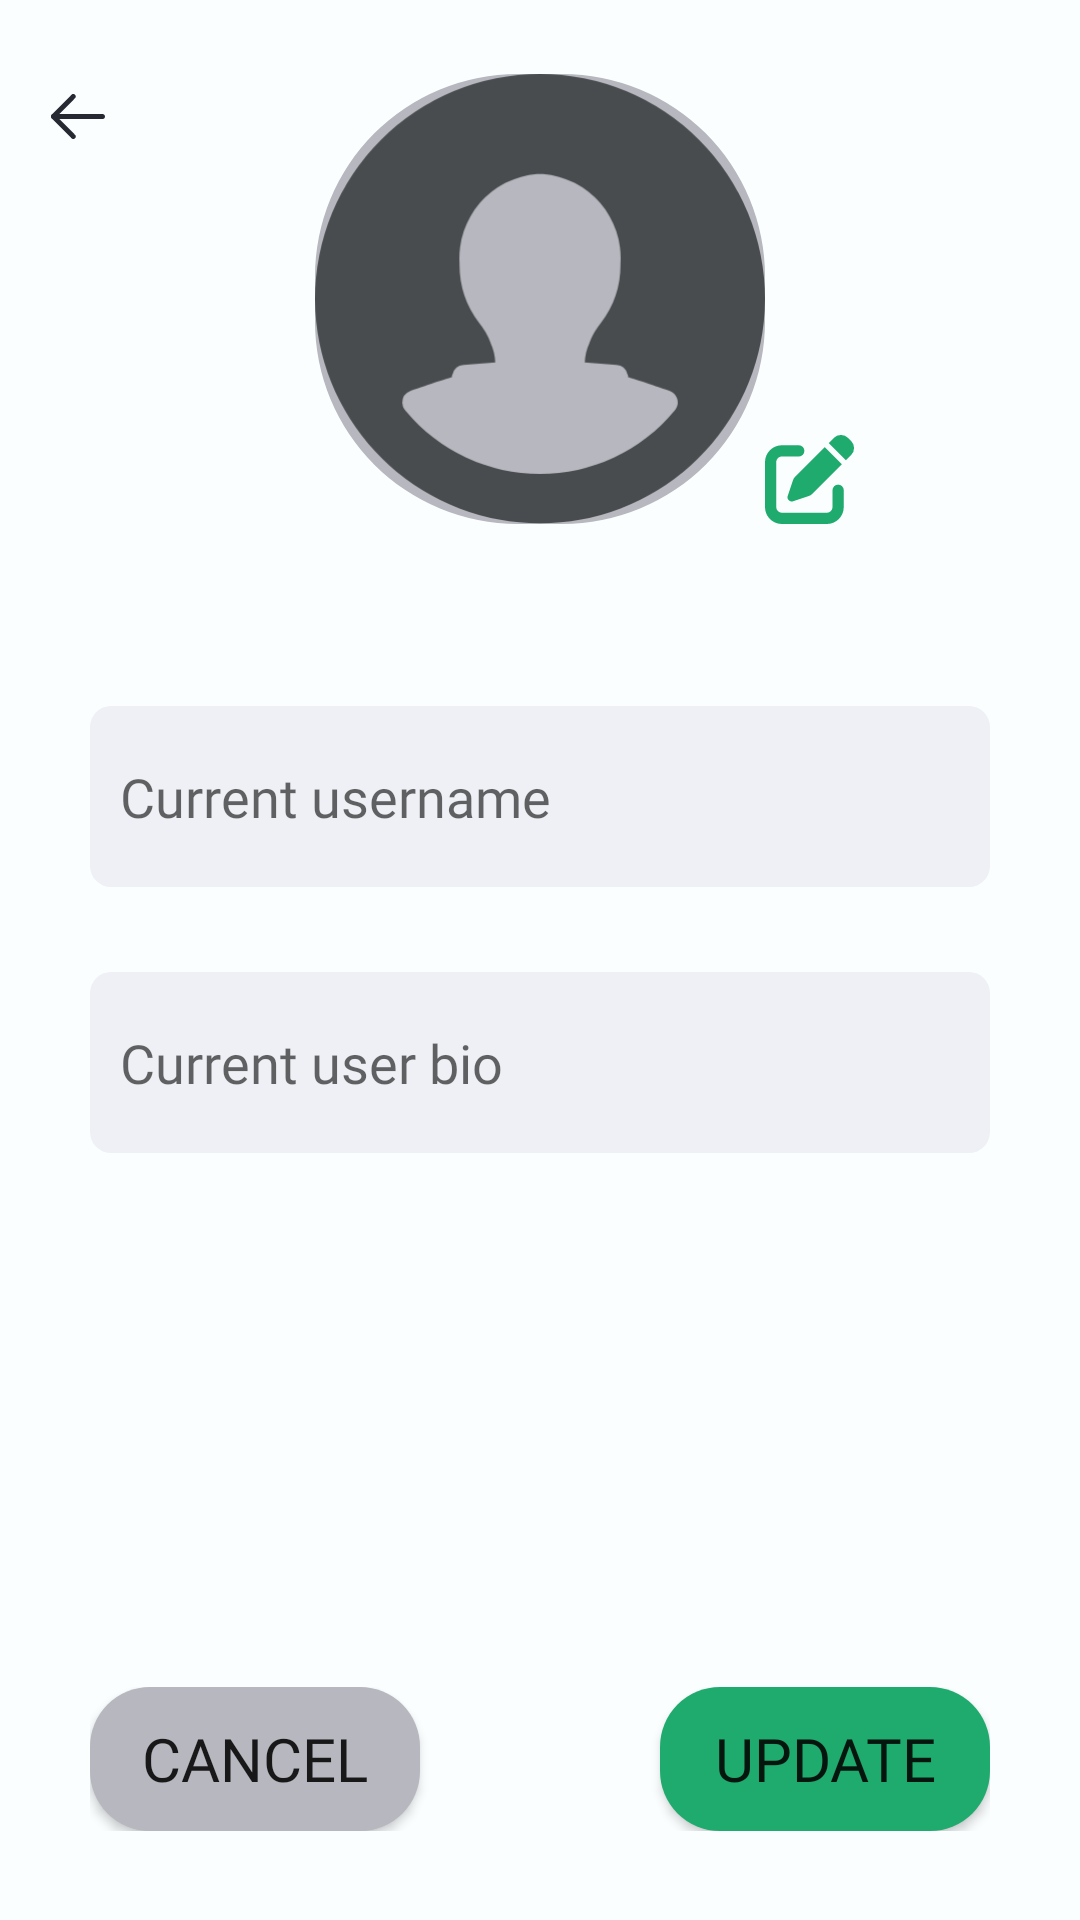

This screen was rendered from an Android layout file. Write that file and the resources it references.
<!-- AndroidManifest.xml: application theme Theme.Groupify -->
<!-- res/layout/activity_edit_profile.xml -->
<?xml version="1.0" encoding="utf-8"?>
<androidx.constraintlayout.widget.ConstraintLayout xmlns:android="http://schemas.android.com/apk/res/android"
xmlns:app="http://schemas.android.com/apk/res-auto"
xmlns:tools="http://schemas.android.com/tools"
android:layout_width="match_parent"
android:layout_height="match_parent"
tools:context=".activities.EditProfileActivity">

    <com.google.android.material.imageview.ShapeableImageView
        android:id="@+id/profilePhotoEdit"
        android:layout_width="150dp"
        android:layout_height="150dp"
        android:background="@color/grey_100"
        app:layout_constraintBottom_toBottomOf="parent"
        app:layout_constraintEnd_toEndOf="parent"
        app:layout_constraintStart_toStartOf="parent"
        app:layout_constraintTop_toTopOf="parent"
        app:layout_constraintVertical_bias="0.05"
        app:shapeAppearanceOverlay="@style/roundedImageViewRounded"
        app:srcCompat="@drawable/profile_default"
        app:strokeColor="?attr/colorTertiary"
        app:strokeWidth="0dp" />

    <ImageView
        android:id="@+id/backArrow"
        android:layout_width="wrap_content"
        android:layout_height="wrap_content"
        android:layout_weight="0.35"
        app:layout_constraintBottom_toBottomOf="parent"
        app:layout_constraintEnd_toEndOf="parent"
        app:layout_constraintHorizontal_bias="0.05"
        app:layout_constraintStart_toStartOf="parent"
        app:layout_constraintTop_toTopOf="parent"
        app:layout_constraintVertical_bias="0.05"
        app:srcCompat="@drawable/arrow_left" />

    <EditText
        android:id="@+id/usernameInput"
        android:layout_width="match_parent"
        android:layout_height="wrap_content"
        android:layout_marginLeft="30dp"
        android:layout_marginRight="30dp"
        android:background="@drawable/input"
        android:ems="10"
        android:fontFamily="@font/worksans_regular"
        android:hint="Current username"
        android:inputType="textPersonName"
        android:paddingLeft="10dp"
        android:paddingTop="18dp"
        android:paddingRight="10dp"
        android:paddingBottom="18dp"
        app:layout_constraintBottom_toBottomOf="parent"
        app:layout_constraintEnd_toEndOf="parent"
        app:layout_constraintHorizontal_bias="0.15"
        app:layout_constraintStart_toStartOf="parent"
        app:layout_constraintTop_toBottomOf="@+id/profilePhotoEdit"
        app:layout_constraintVertical_bias="0.15" />

    <EditText
        android:id="@+id/bioInput"
        android:layout_width="match_parent"
        android:layout_height="wrap_content"
        android:layout_marginLeft="30dp"
        android:layout_marginRight="30dp"
        android:background="@drawable/input"
        android:ems="10"
        android:fontFamily="@font/worksans_regular"
        android:gravity="start|top"
        android:hint="Current user bio"
        android:inputType="textMultiLine"
        android:minHeight="50dp"
        android:paddingStart="10dp"
        android:paddingTop="18dp"
        android:paddingEnd="10dp"
        android:paddingBottom="18dp"
        app:layout_constraintBottom_toBottomOf="parent"
        app:layout_constraintEnd_toEndOf="parent"
        app:layout_constraintHorizontal_bias="0.0"
        app:layout_constraintStart_toStartOf="parent"
        app:layout_constraintTop_toBottomOf="@id/usernameInput"
        app:layout_constraintVertical_bias="0.1" />

    <LinearLayout
        android:id="@+id/linearLayout8"
        android:layout_width="match_parent"
        android:layout_height="wrap_content"
        android:layout_marginLeft="30dp"
        android:layout_marginRight="30dp"
        android:orientation="horizontal"
        app:layout_constraintBottom_toBottomOf="parent"
        app:layout_constraintEnd_toEndOf="parent"
        app:layout_constraintStart_toStartOf="parent"
        app:layout_constraintTop_toTopOf="parent"
        app:layout_constraintVertical_bias="0.95">

        <Button
            android:id="@+id/cancelBtn"
            android:layout_width="wrap_content"
            android:layout_height="wrap_content"
            android:layout_marginRight="40dp"
            android:layout_weight="1"
            android:background="@drawable/disabled_button"
            android:fontFamily="@font/worksans_medium"
            android:text="CANCEL"
            android:textSize="20sp" />

        <Button
            android:id="@+id/updateBtn"
            android:layout_width="wrap_content"
            android:layout_height="wrap_content"
            android:layout_marginLeft="40dp"
            android:layout_weight="1"
            android:background="@drawable/button"
            android:fontFamily="@font/worksans_medium"
            android:text="UPDATE"
            android:textSize="20sp" />
    </LinearLayout>

    <TextView
        android:id="@+id/updateProfileError"
        android:layout_width="wrap_content"
        android:layout_height="wrap_content"
        android:text="Error text"
        android:textColor="?attr/colorError"
        android:textSize="18sp"
        android:visibility="gone"
        app:layout_constraintBottom_toTopOf="@id/linearLayout8"
        app:layout_constraintEnd_toEndOf="parent"
        app:layout_constraintStart_toStartOf="parent"
        app:layout_constraintTop_toBottomOf="@id/bioInput" />

    <ImageButton
        android:id="@+id/changeProfileImageBtn"
        android:layout_width="wrap_content"
        android:layout_height="wrap_content"
        android:background="@android:color/transparent"
        app:layout_constraintBottom_toBottomOf="@+id/profilePhotoEdit"
        app:layout_constraintEnd_toEndOf="parent"
        app:layout_constraintHorizontal_bias="0.0"
        app:layout_constraintStart_toEndOf="@+id/profilePhotoEdit"
        app:layout_constraintTop_toTopOf="@+id/profilePhotoEdit"
        app:layout_constraintVertical_bias="1.0"
        app:srcCompat="@drawable/profile_edit_icon"
        tools:ignore="SpeakableTextPresentCheck,SpeakableTextPresentCheck" />

</androidx.constraintlayout.widget.ConstraintLayout>
<!-- resources referenced by this layout -->
<resources>
  <color name="grey_100">#B6B7BF</color>
  <!-- drawable arrow_left (drawable) -->
  <vector xmlns:android="http://schemas.android.com/apk/res/android"
      android:width="18dp"
      android:height="15dp"
      android:viewportWidth="18"
      android:viewportHeight="15">
    <path
        android:pathData="M18,7.5c0,0.42 -0.308,0.768 -0.707,0.823l-0.111,0.008H0.818A0.824,0.824 0,0 1,0 7.5c0,-0.421 0.308,-0.769 0.707,-0.824l0.111,-0.007h16.364c0.452,0 0.818,0.372 0.818,0.83Z"
        android:fillColor="#272932"/>
    <path
        android:pathData="M7.995,13.581a0.84,0.84 0,0 1,0.003 1.175,0.81 0.81,0 0,1 -1.065,0.082l-0.092,-0.08 -6.6,-6.67a0.84,0.84 0,0 1,-0.08 -1.083l0.08,-0.093 6.6,-6.67a0.81,0.81 0,0 1,1.157 0.002,0.84 0.84,0 0,1 0.077,1.082l-0.08,0.093L1.978,7.5l6.017,6.08Z"
        android:fillColor="#272932"/>
  </vector>
  <!-- drawable button (drawable) -->
  <?xml version="1.0" encoding="utf-8"?>
  <selector xmlns:android="http://schemas.android.com/apk/res/android">
      <item android:state_pressed="false">
          <shape android:shape="rectangle">
              <solid android:color="?attr/colorPrimary" />
              <corners android:radius="20dp" />
          </shape>
      </item>
      <item android:state_pressed="true">
          <shape android:shape="rectangle">
              <solid android:color="?attr/colorOnPrimary" />
              <corners android:radius="10dp" />
          </shape>
      </item>
  </selector>
  <!-- drawable disabled_button (drawable) -->
  <?xml version="1.0" encoding="utf-8"?>
  <selector xmlns:android="http://schemas.android.com/apk/res/android">
      <item android:state_pressed="false">
          <shape android:shape="rectangle">
              <solid android:color="?attr/colorOnTertiary" />
              <corners android:radius="20dp" />
          </shape>
      </item>
      <item android:state_pressed="true">
          <shape android:shape="rectangle">
              <solid android:color="?attr/colorOnPrimary" />
              <corners android:radius="10dp" />
          </shape>
      </item>
  </selector>
  <!-- drawable input (drawable) -->
  <?xml version="1.0" encoding="utf-8"?>
  <selector xmlns:android="http://schemas.android.com/apk/res/android">
      <item android:state_focused="false">
          <shape android:shape="rectangle">
              <solid android:color="?attr/colorOnBackground" />
              <corners android:radius="7dp" />
          </shape>
      </item>
      <item android:state_focused="true">
          <shape android:shape="rectangle">
              <solid android:color="?attr/colorOnTertiary" />
              <corners android:radius="10dp" />
          </shape>
      </item>
  </selector>
  <style name="roundedImageViewRounded">
          <item name="cornerFamily">rounded</item>
          <item name="cornerSize">45%</item>
      </style>
  <color name="green_500">#20AB6E</color>
  <color name="green_400">#27CE85</color>
  <color name="green_600">#1A8959</color>
  <color name="dark_blue_700">#272932</color>
  <color name="dark_blue_600">#363945</color>
  <color name="dark_blue_800">#24262E</color>
  <color name="white_100">#FBFEFF</color>
  <color name="white_200">#EEF0F5</color>
  <color name="grey_300">#484B5B</color>
  <color name="grey_200">#63687E</color>
  <color name="red">#FF7B69</color>
</resources>
